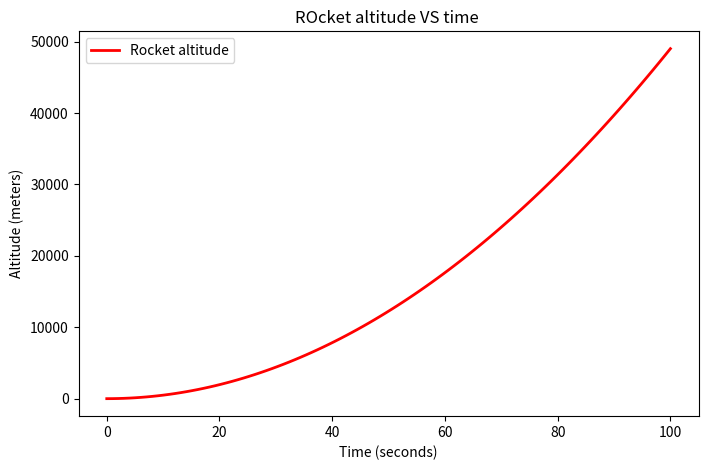

Recreate this plot in Python.
import numpy as np
import matplotlib.pyplot as plt

thrust = 9.8
time_duration = 100

time_steps = np.linspace(0, time_duration, 100)

altitude = 0.5*thrust*time_steps**2

plt.figure(figsize=(8,5))

plt.plot(time_steps, altitude, label="Rocket altitude", color = "red", linewidth=2)
plt.title("ROcket altitude VS time ")
plt.xlabel("Time (seconds)")
plt.ylabel("Altitude (meters)")
plt.legend()
plt.show()
